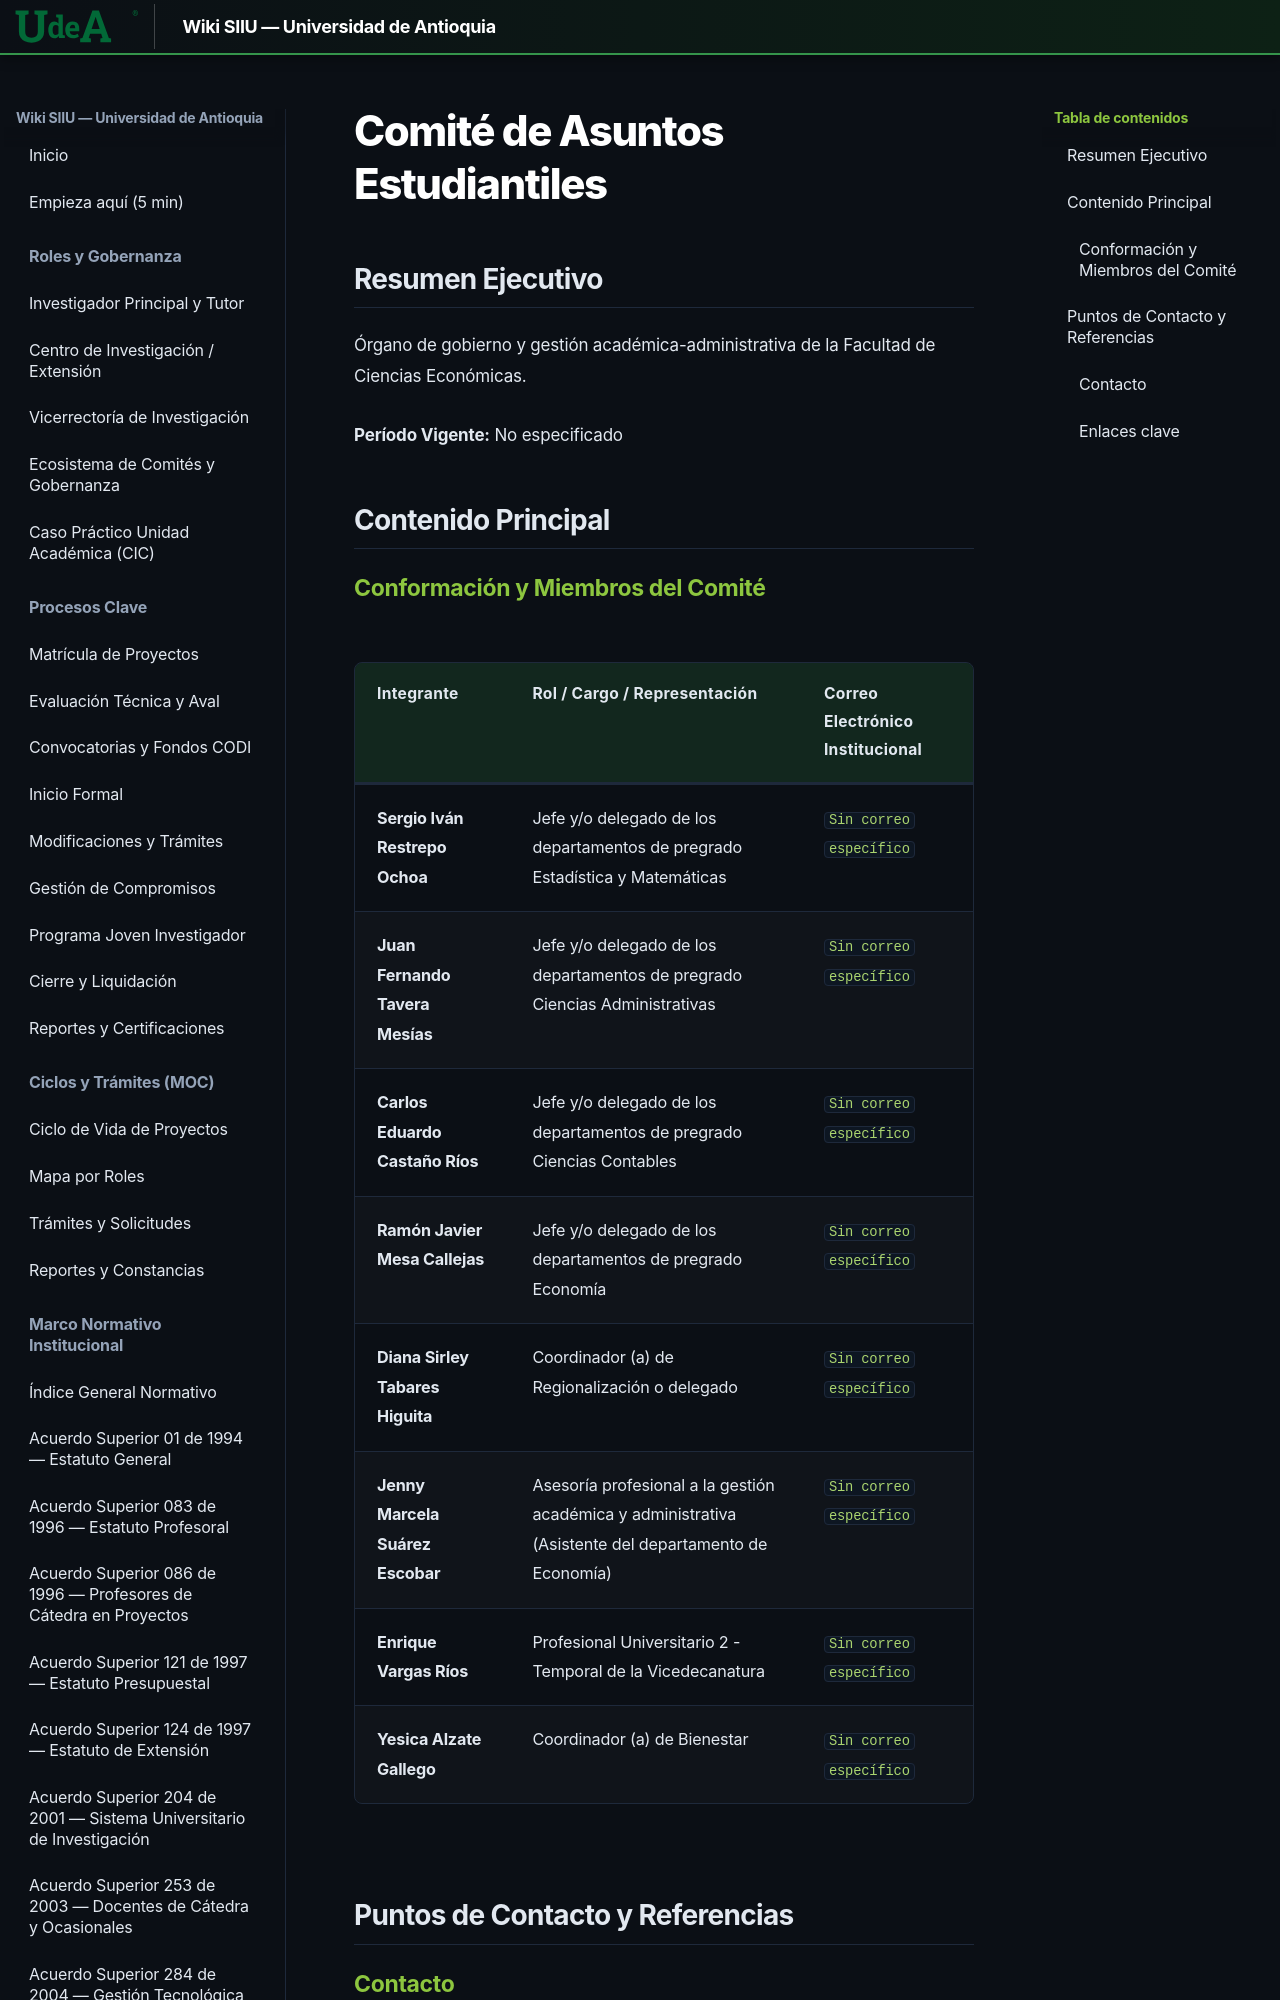

repository: Colors-svg/Wiki · page: 06_CIENCIAS_ECONOMICAS_CIC/comites/comite-asuntos-estudiantiles/index.html · generator: mkdocs

---
url_origen: "https://www.udea.edu.co/wps/portal/udea/web/inicio/unidades-academicas/ciencias-economicas/acerca-facultad/consejos-comites/Contenido/asMenuLateral/comite-asuntos-estudiantiles"
seccion: "Facultad - Gobierno y Comités"
titulo: "Comité de Asuntos Estudiantiles"
fecha_extraccion: "2026-11-12"
recursos_asociados:
  []
search:
  boost: 0.7
---

# Comité de Asuntos Estudiantiles

## Resumen Ejecutivo
Órgano de gobierno y gestión académica-administrativa de la Facultad de Ciencias Económicas. 

**Período Vigente:** No especificado
